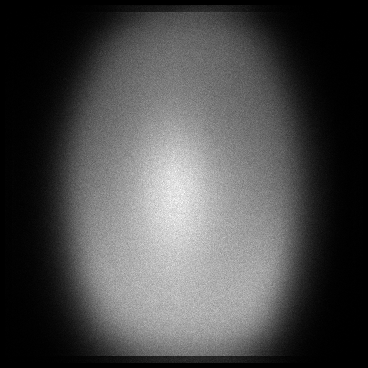

Values plotted in this chart, from the file beside it:
x, y, count
5, 35, 1
5, 36, 1
5, 37, 1
5, 44, 1
5, 47, 1
5, 48, 1
5, 50, 1
5, 51, 1
5, 54, 2
5, 57, 2
5, 60, 1
5, 62, 1
5, 63, 2
5, 70, 1
5, 71, 1
5, 73, 1
5, 75, 2
5, 78, 1
5, 79, 2
5, 80, 2
5, 82, 3
5, 83, 1
5, 86, 1
5, 87, 1
5, 88, 2
5, 89, 3
5, 90, 2
5, 91, 2
5, 92, 1
5, 93, 1
5, 94, 2
5, 96, 2
5, 101, 4
5, 102, 4
5, 103, 3
5, 104, 3
5, 105, 1
5, 106, 1
5, 107, 3
5, 108, 1
5, 109, 1
5, 110, 3
5, 111, 1
5, 112, 5
5, 113, 4
5, 114, 3
5, 115, 2
5, 116, 3
5, 117, 5
5, 118, 2
5, 119, 1
5, 120, 5
5, 121, 5
5, 122, 3
5, 123, 4
5, 124, 2
5, 125, 4
5, 126, 1
5, 127, 9
5, 128, 1
... 119,288 more rows
